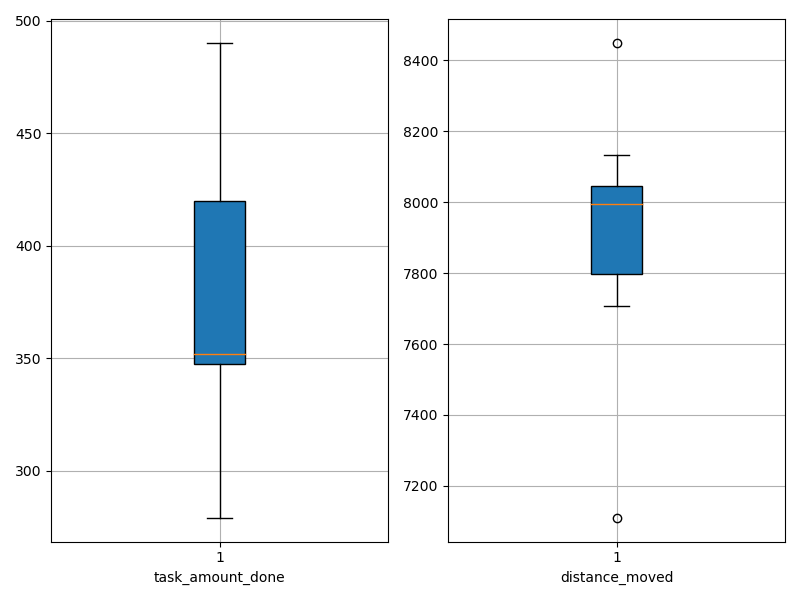

Data behind this chart, as committed beside it:
agent_id, task_amount_done, distance_moved
0, 279.0, 7809
1, 347.0, 7706
2, 349.0, 8025
3, 422.0, 7110
4, 490.0, 8448
5, 420.0, 8134
6, 351.0, 8027
7, 419.0, 7793
8, 280.0, 8052
9, 353.0, 7967
